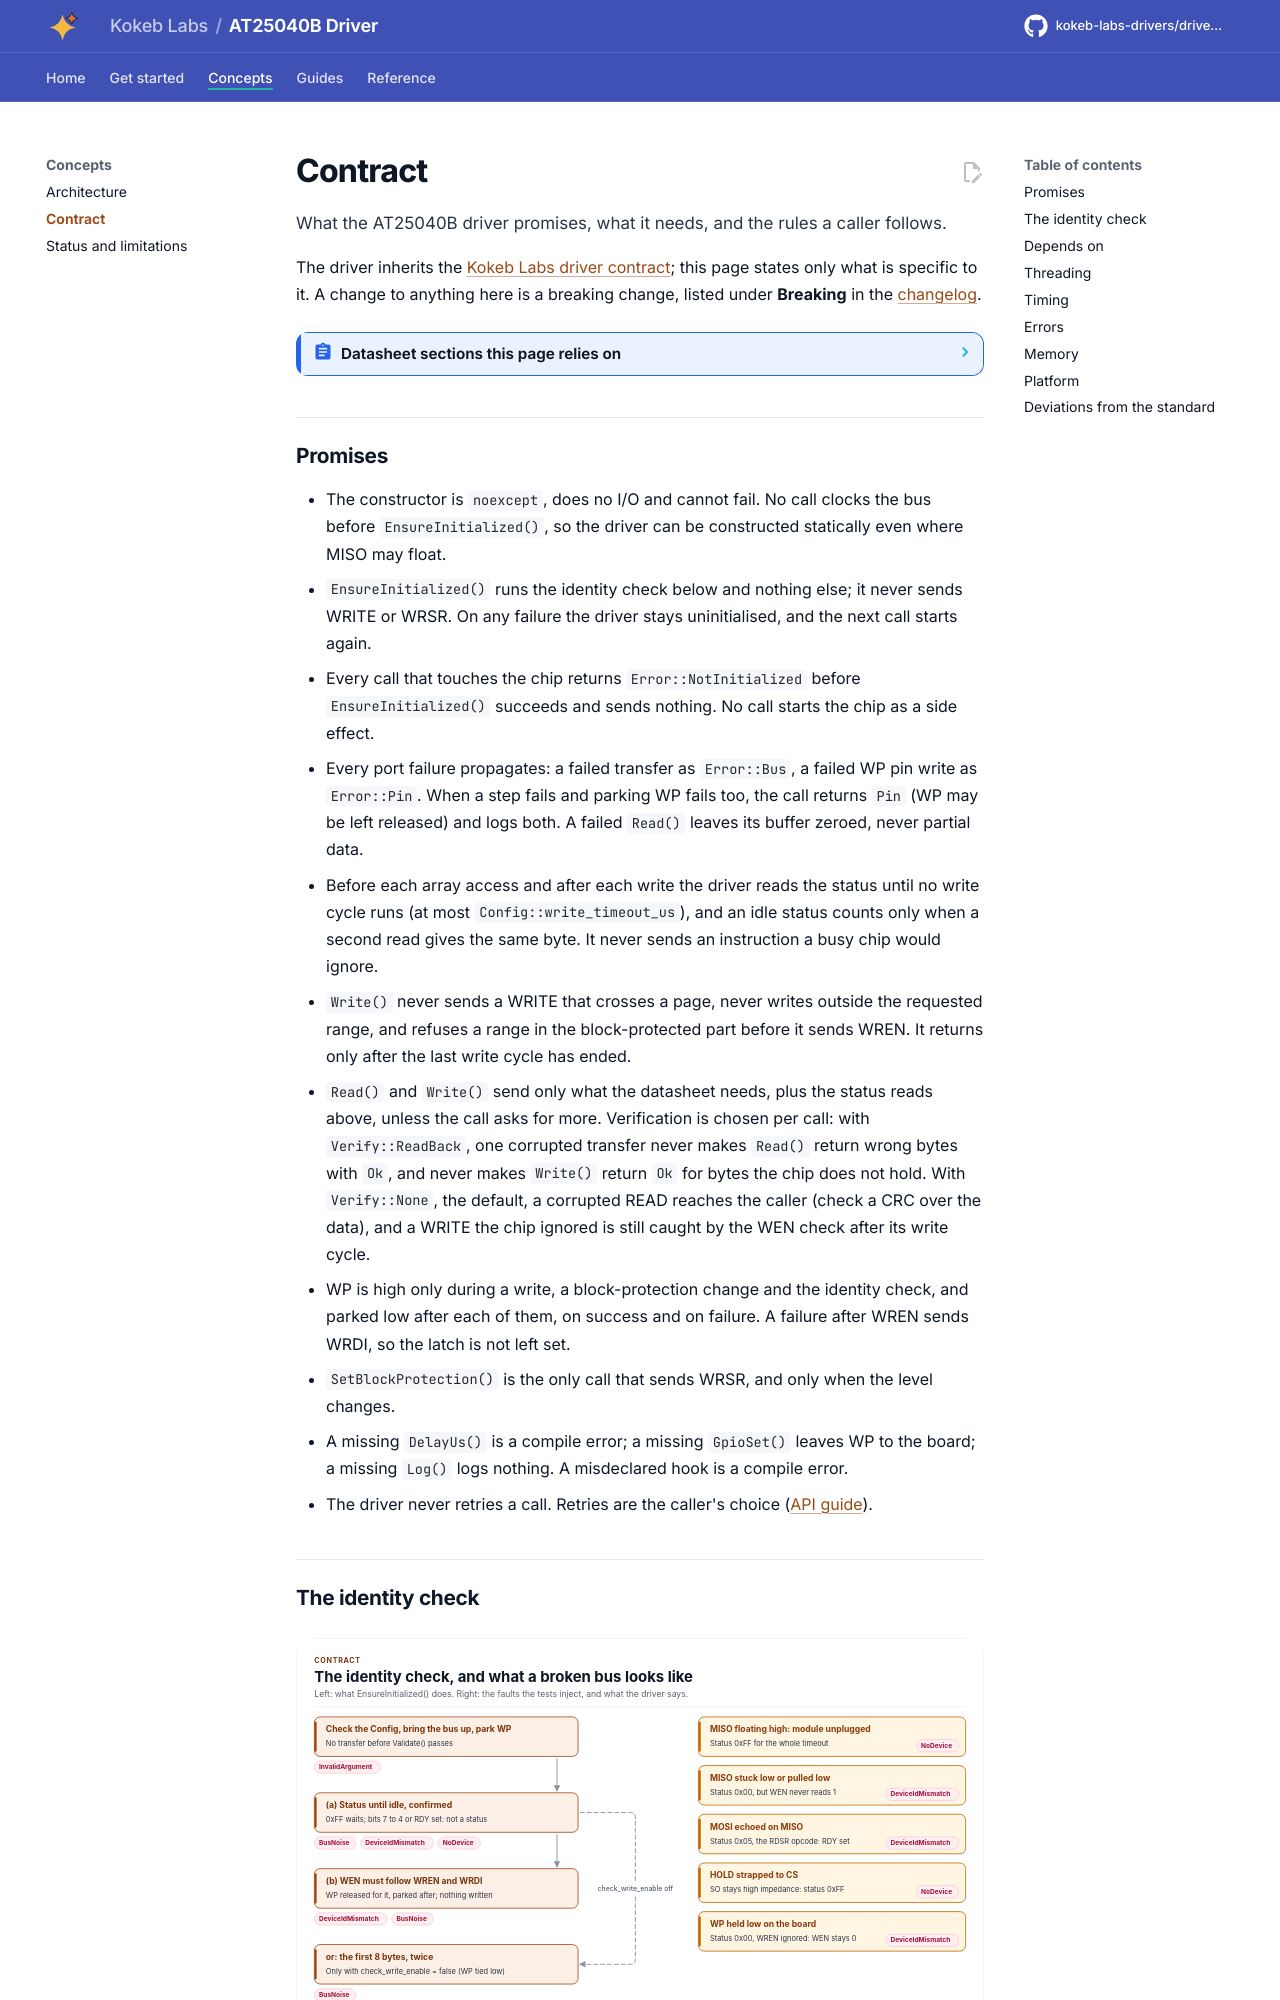

repository: kokeb-labs-drivers/driver-at25040b · page: dev/contract/index.html · generator: mkdocs

# Contract

What the AT25040B driver promises, what it needs, and the rules a caller follows.

The driver inherits the [Kokeb Labs driver contract](https://github.com/kokeb-labs/.github/blob/main/standards/driver.md);
this page states only what is specific to it. A change to anything here is a breaking change, listed under
**Breaking** in the [changelog](changelog.md).

<!-- generated: datasheet-refs -->
??? abstract "Datasheet sections this page relies on"

    From Microchip (Atmel) Atmel-8707 F:

    - Write enable latch, WREN and WRDI: 6 Functional Description, Write Enable (WREN), Write Disable (WRDI), [p. 8](https://ww1.microchip.com/downloads/en/DeviceDoc/Atmel-8707-SEEPROM-AT25010B-020B-040B-Datasheet.pdf#page=8)
    - Status register, RDY and the all-ones status of a write cycle: 6 Functional Description, Tables 6-2 and 6-3, [p. 8](https://ww1.microchip.com/downloads/en/DeviceDoc/Atmel-8707-SEEPROM-AT25010B-020B-040B-Datasheet.pdf#page=8)
    - Page write, the page wrap and the self-timed write cycle: 6 Functional Description, Write Sequence (WRITE), [p. 9](https://ww1.microchip.com/downloads/en/DeviceDoc/Atmel-8707-SEEPROM-AT25010B-020B-040B-Datasheet.pdf#page=9)

    All of them, with the driver API for each: [Datasheet map](datasheet.md).
<!-- /generated -->
